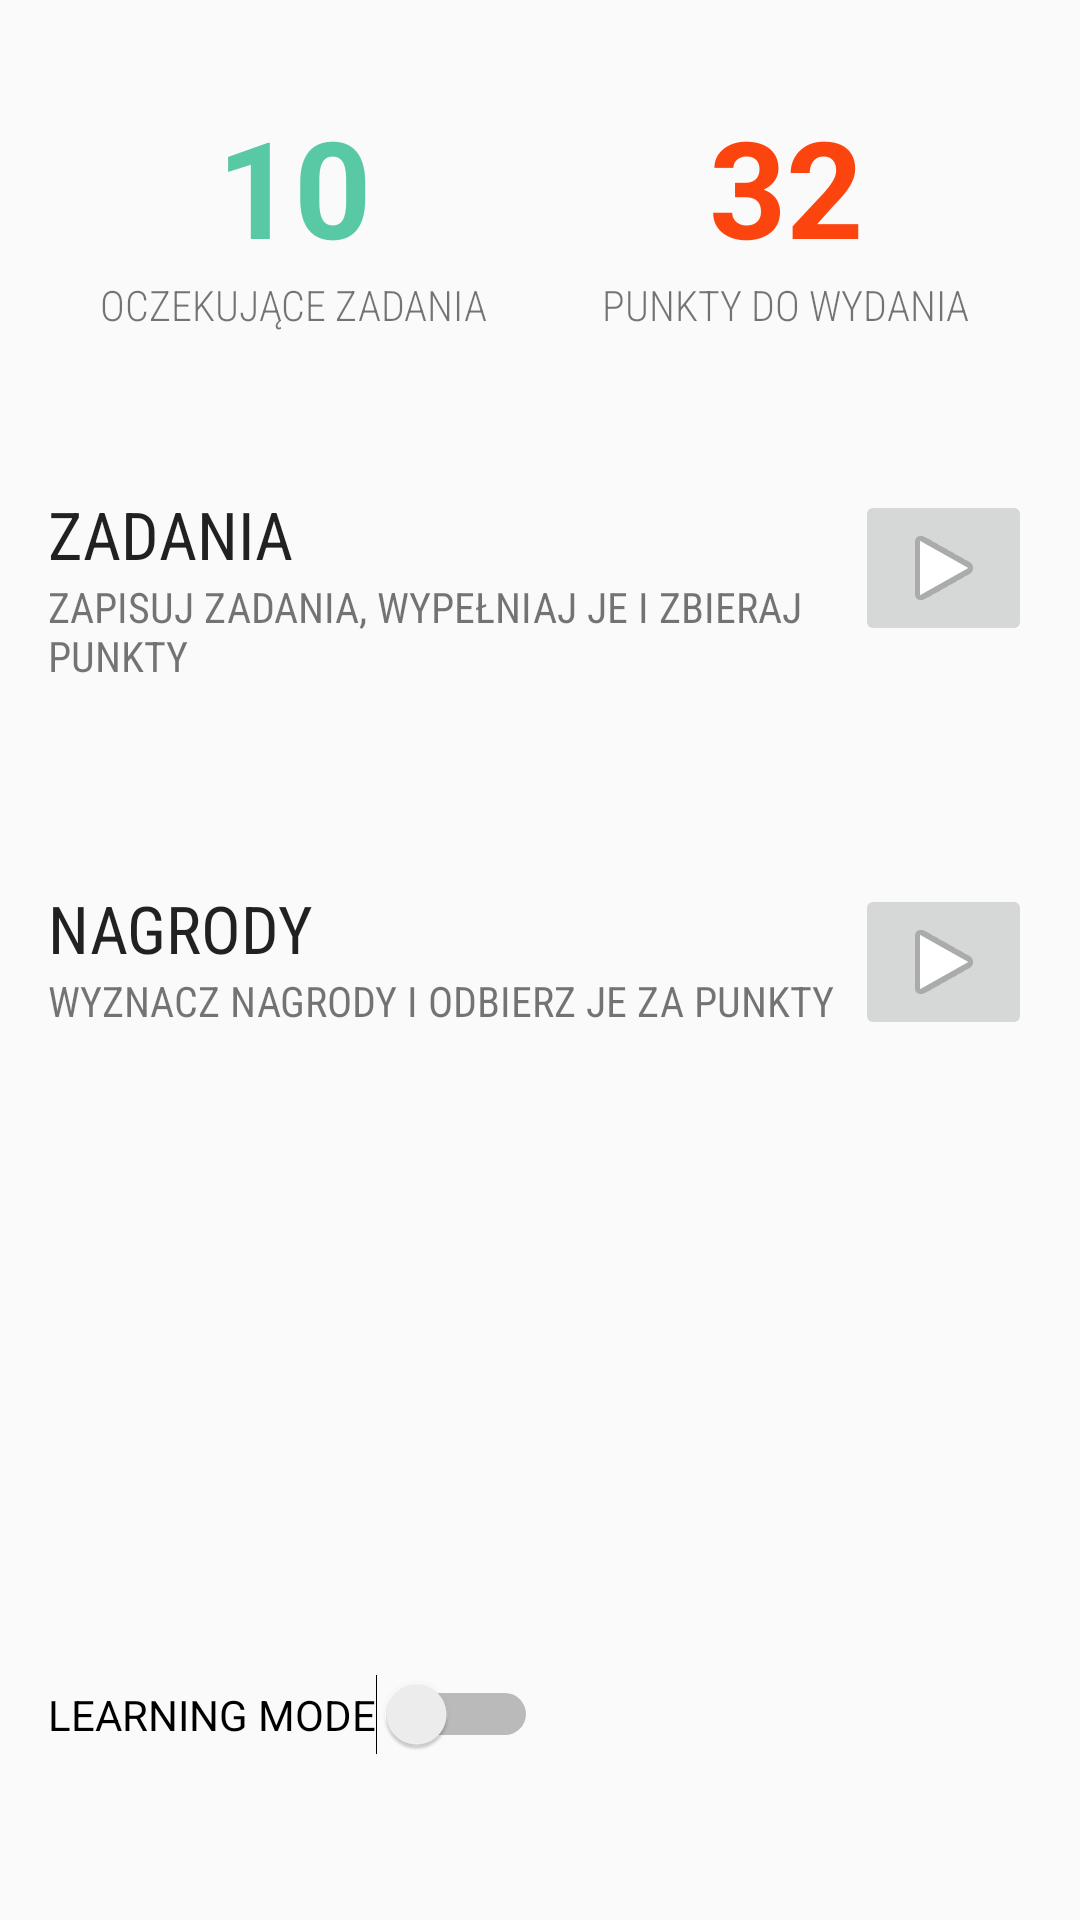

Layout XML and referenced resources for this Android screen:
<!-- AndroidManifest.xml: application theme AppTheme -->
<!-- res/layout/activity_main.xml -->
<?xml version="1.0" encoding="utf-8"?>
<androidx.constraintlayout.widget.ConstraintLayout xmlns:android="http://schemas.android.com/apk/res/android"
    xmlns:app="http://schemas.android.com/apk/res-auto"
    xmlns:tools="http://schemas.android.com/tools"
    android:layout_width="match_parent"
    android:layout_height="match_parent"
    tools:context=".MainActivity">


    <LinearLayout
        android:layout_width="match_parent"
        android:layout_height="match_parent"
        android:orientation="vertical">

        <LinearLayout
            android:id="@+id/statsLayout"
            android:layout_width="match_parent"
            android:layout_height="0px"
            android:layout_marginStart="16dp"
            android:layout_marginLeft="16dp"
            android:layout_marginTop="32dp"
            android:layout_marginEnd="16dp"
            android:layout_marginRight="16dp"
            android:layout_weight="1"
            android:orientation="horizontal">

            <LinearLayout
                android:id="@+id/tasksNumberLayout"
                android:layout_width="0px"
                android:layout_height="wrap_content"
                android:layout_weight="1"
                android:orientation="vertical"
                app:layout_constraintTop_toTopOf="parent">

                <TextView
                    android:id="@+id/tasksNumberTextView"
                    android:layout_width="wrap_content"
                    android:layout_height="wrap_content"
                    android:layout_gravity="center"
                    android:fontFamily="sans-serif"
                    android:text="10"
                    android:textAppearance="@style/TextAppearance.AppCompat.Display2"
                    android:textColor="@color/colorPrimary"
                    android:textStyle="bold"
                    app:layout_constraintTop_toTopOf="parent" />

                <TextView
                    android:id="@+id/pendingTextView"
                    android:layout_width="wrap_content"
                    android:layout_height="wrap_content"
                    android:layout_gravity="center"
                    android:layout_weight="1"
                    android:fontFamily="sans-serif-condensed-light"
                    android:text="@string/pending"
                    android:textAllCaps="true"
                    app:layout_constraintTop_toBottomOf="@+id/tasksNumberTextView" />
            </LinearLayout>


            <LinearLayout
                android:id="@+id/pointsNumberLayout"
                android:layout_width="0px"
                android:layout_height="match_parent"
                android:layout_weight="1"
                android:orientation="vertical"
                app:layout_constraintTop_toTopOf="parent">

                <TextView
                    android:id="@+id/pointsNumberTextView"
                    android:layout_width="wrap_content"
                    android:layout_height="wrap_content"
                    android:layout_gravity="center"
                    android:text="32"
                    android:textAppearance="@style/TextAppearance.AppCompat.Display2"
                    android:textColor="@color/colorAccent"
                    android:textStyle="bold"
                    app:layout_constraintTop_toTopOf="parent" />

                <TextView
                    android:id="@+id/pointsTextView"
                    android:layout_width="wrap_content"
                    android:layout_height="wrap_content"
                    android:layout_gravity="center"
                    android:fontFamily="sans-serif-condensed-light"
                    android:text="@string/points"
                    android:textAllCaps="true"
                    app:layout_constraintTop_toBottomOf="parent" />
            </LinearLayout>
        </LinearLayout>

        <LinearLayout
            android:id="@+id/tasksLayout"
            android:layout_width="match_parent"
            android:layout_height="0px"
            android:layout_marginStart="16dp"
            android:layout_marginLeft="16dp"
            android:layout_marginEnd="16dp"
            android:layout_marginRight="16dp"
            android:layout_weight="1"
            android:orientation="horizontal">

            <LinearLayout
                android:id="@+id/recentTaskLayout"
                android:layout_width="0px"
                android:layout_height="match_parent"
                android:layout_weight="99"
                android:orientation="vertical">

                <TextView
                    android:id="@+id/recentTaskTextView"
                    android:layout_width="match_parent"
                    android:layout_height="wrap_content"
                    android:fontFamily="sans-serif-condensed"
                    android:text="@string/tasks"
                    android:textAllCaps="true"
                    android:textAppearance="@style/TextAppearance.AppCompat.Large"
                    app:layout_constraintTop_toTopOf="parent" />

                <LinearLayout
                    android:layout_width="match_parent"
                    android:layout_height="match_parent"
                    android:orientation="horizontal"
                    app:layout_constraintTop_toBottomOf="@+id/recentTaskTextView">

                    <ImageView
                        android:id="@+id/taskImageView"
                        android:layout_width="wrap_content"
                        android:layout_height="wrap_content"
                        android:layout_weight="1"
                        app:layout_constraintTop_toTopOf="parent"
                        app:srcCompat="@android:drawable/checkbox_off_background" />

                    <TextView
                        android:id="@+id/recentTaskTitleTextView"
                        android:layout_width="match_parent"
                        android:layout_height="wrap_content"
                        android:fontFamily="sans-serif-condensed"
                        android:text="@string/tasks_desc"
                        android:textAllCaps="true"
                        app:layout_constraintStart_toEndOf="@+id/taskImageView"
                        app:layout_constraintTop_toTopOf="parent" />
                </LinearLayout>

            </LinearLayout>

            <ImageButton
                android:id="@+id/tasksButton"
                android:layout_width="wrap_content"
                android:layout_height="wrap_content"
                android:layout_weight="1"
                android:contentDescription="@string/next"
                android:onClick="goToTasksList"
                app:layout_constraintEnd_toEndOf="parent"
                app:srcCompat="@android:drawable/ic_media_play" />

        </LinearLayout>

        <LinearLayout
            android:id="@+id/prizesLayout"
            android:layout_width="match_parent"
            android:layout_height="0px"
            android:layout_marginStart="16dp"
            android:layout_marginLeft="16dp"
            android:layout_marginEnd="16dp"
            android:layout_marginRight="16dp"
            android:layout_weight="2"
            android:orientation="horizontal">

            <LinearLayout
                android:id="@+id/prizesToGetLayout"
                android:layout_width="0px"
                android:layout_height="match_parent"
                android:layout_weight="99"
                android:orientation="vertical">

                <TextView
                    android:id="@+id/prizeTextView"
                    android:layout_width="match_parent"
                    android:layout_height="wrap_content"
                    android:fontFamily="sans-serif-condensed"
                    android:text="@string/prizes"
                    android:textAllCaps="true"
                    android:textAppearance="@style/TextAppearance.AppCompat.Large"
                    app:layout_constraintTop_toTopOf="parent" />

                <LinearLayout
                    android:layout_width="match_parent"
                    android:layout_height="match_parent"
                    android:orientation="horizontal"
                    app:layout_constraintTop_toBottomOf="@+id/prizeTextView">

                    <ImageView
                        android:id="@+id/prizeImageView"
                        android:layout_width="wrap_content"
                        android:layout_height="wrap_content"
                        android:layout_weight="1"
                        app:layout_constraintTop_toTopOf="parent"
                        app:srcCompat="@android:drawable/checkbox_on_background" />

                    <TextView
                        android:id="@+id/recentPrizeTitleTextView"
                        android:layout_width="match_parent"
                        android:layout_height="wrap_content"
                        android:fontFamily="sans-serif-condensed"
                        android:text="@string/prizes_desc"
                        android:textAllCaps="true"
                        app:layout_constraintStart_toEndOf="@+id/prizeImageView"
                        app:layout_constraintTop_toTopOf="parent" />

                </LinearLayout>

            </LinearLayout>

            <ImageButton
                android:id="@+id/prizesButton"
                android:layout_width="wrap_content"
                android:layout_height="wrap_content"
                android:layout_weight="1"
                android:contentDescription="@string/next"
                android:onClick="goToPrizesList"
                app:layout_constraintEnd_toEndOf="parent"
                app:srcCompat="@android:drawable/ic_media_play" />

        </LinearLayout>

        <LinearLayout
            android:layout_width="match_parent"
            android:layout_height="0px"
            android:layout_marginLeft="16dp"
            android:layout_marginRight="16dp"
            android:layout_marginBottom="16dp"
            android:layout_weight="0.5"
            android:orientation="horizontal">

            <Switch
                android:id="@+id/switch3"
                android:layout_width="wrap_content"
                android:layout_height="wrap_content"
                android:layout_marginLeft="0dp"
                android:onClick="switchLearningMode"
                android:text="@string/learning_mode" />
        </LinearLayout>
    </LinearLayout>


</androidx.constraintlayout.widget.ConstraintLayout>
<!-- resources referenced by this layout -->
<resources>
  <color name="colorAccent">#fc440f</color>
  <color name="colorPrimary">#59c9a5</color>
  <string name="learning_mode">Learning mode</string>
  <string name="next">dalej</string>
  <string name="pending">oczekujące zadania</string>
  <string name="points">punkty do wydania</string>
  <string name="prizes">Nagrody</string>
  <string name="prizes_desc">Wyznacz nagrody i odbierz je za punkty</string>
  <string name="tasks">Zadania</string>
  <string name="tasks_desc">Zapisuj zadania, wypełniaj je i zbieraj punkty</string>
  <style name="AppTheme" parent="Theme.AppCompat.Light.DarkActionBar">
          
          <item name="colorPrimary">@color/colorPrimary</item>
          <item name="colorPrimaryDark">@color/colorPrimaryDark</item>
          <item name="colorAccent">@color/colorAccent</item>
  
          <item name="textAllCaps">true</item>
          <item name="android:textAllCaps">true</item>
  
      </style>
  <color name="colorPrimaryDark">#1effbc</color>
</resources>
